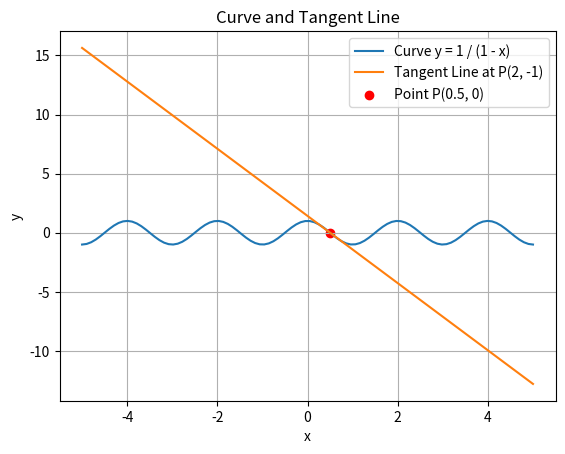

Write the Python code that produced this figure.
import numpy as np
import matplotlib.pyplot as plt
import pandas as pd


pi_value = np.pi


def cosine_function(x):
    return np.cos(pi_value*x)


print(cosine_function(0))
# Define the slope of the secant line between two points (x1, y1) and (x2, y2)
def secant_slope(x1, x2, y1, y2):
    return (y2 - y1) / (x2 - x1)

# Values of x for which we need to calculate the secant slope
x_values = [0, 0.4, 0.49, 0.499, 0.501, 0.51, 0.6, 1]

# Calculate the slope of the secant line PQ for each x value
slopes = []
y_values = []
for x in x_values:
    y1 = cosine_function(x)
    y2 = cosine_function(0.5)
    slope = secant_slope(x, 0.5, y1, y2)  # Fix the secant_slope function call
    slopes.append(slope)
    y_values.append(y1)
# Create a dictionary from the arrays
data = {
    'X values': x_values,
    'Y values': y_values,
    'Slopes': slopes
}

# Create a DataFrame from the dictionary
df = pd.DataFrame(data)

# Display the DataFrame
print(df)


# Estimate the slope of the tangent line at point P(2, -1)
tangent_slope = np.mean(slopes)

# Equation of the tangent line: y = mx + b, where m is the slope and b is the y-intercept
# At point P(2, -1), the tangent line is: y = tangent_slope * (x - 2) - 1

# Plot the curve
x_vals = np.linspace(-5, 5, 100)
y_vals = cosine_function(x_vals)

plt.plot(x_vals, y_vals, label="Curve y = 1 / (1 - x)")

# Plot the tangent line at point P(2, -1)
tangent_line = tangent_slope * (x_vals - 0.5)
plt.plot(x_vals, tangent_line, label="Tangent Line at P(2, -1)")

# Mark the point P(2, -1) on the plot
plt.scatter(0.5, 0, color='red', label="Point P(0.5, 0)")

plt.xlabel("x")
plt.ylabel("y")
plt.legend()
plt.grid(True)
plt.title("Curve and Tangent Line")
plt.show()

# Print the estimated slope of the tangent line
print(f"Estimated slope of the tangent line at P(2, -1): {tangent_slope:.6f}")
